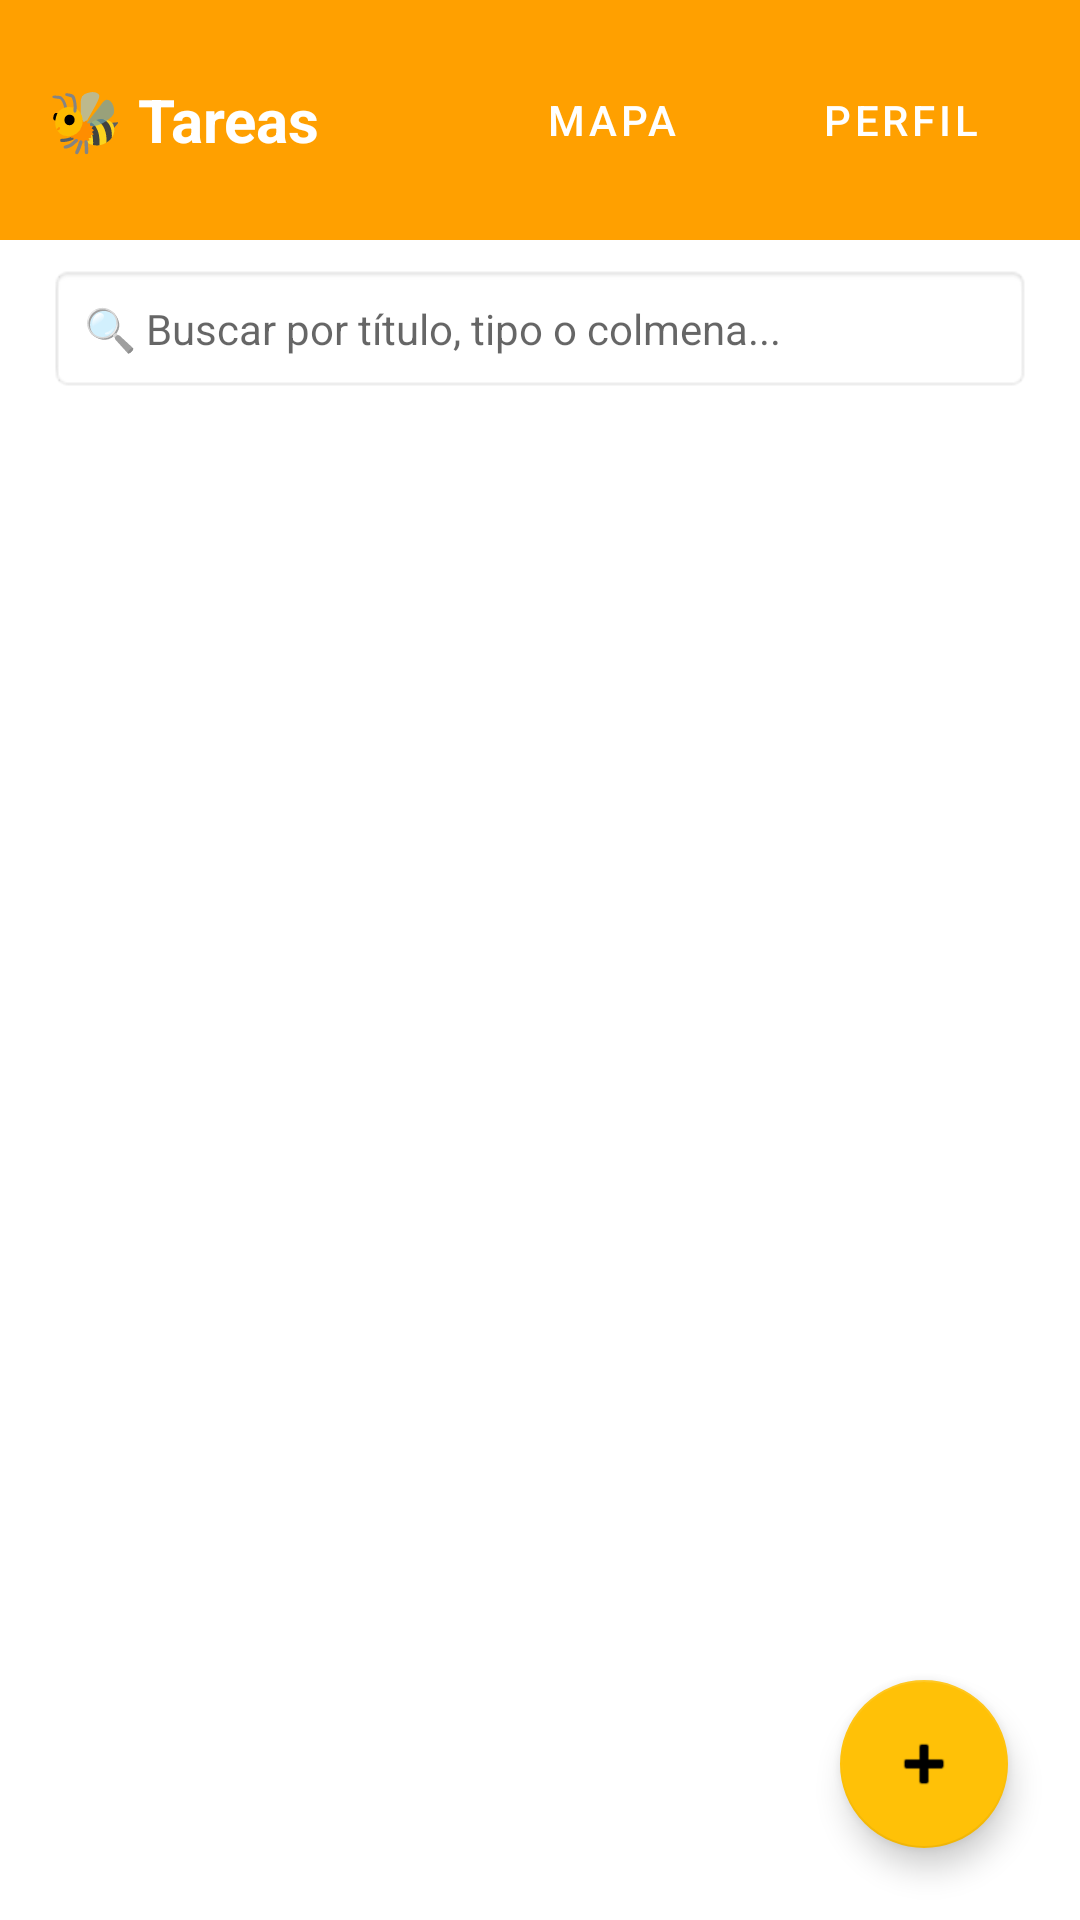

Reconstruct the res/layout file that produces this screen, plus the resources it refers to.
<!-- AndroidManifest.xml: activity theme Theme.BeerSatil -->
<!-- res/layout/activity_main.xml -->
<?xml version="1.0" encoding="utf-8"?>
<androidx.coordinatorlayout.widget.CoordinatorLayout xmlns:android="http://schemas.android.com/apk/res/android"
    xmlns:app="http://schemas.android.com/apk/res-auto"
    android:layout_width="match_parent"
    android:layout_height="match_parent"
    android:fitsSystemWindows="true">

    
    <com.google.android.material.appbar.AppBarLayout
        android:layout_width="match_parent"
        android:layout_height="wrap_content"
        android:background="?attr/colorPrimary"
        android:fitsSystemWindows="true"
        app:elevation="0dp">

        <LinearLayout
            android:layout_width="match_parent"
            android:layout_height="wrap_content"
            android:orientation="vertical"
            app:layout_scrollFlags="scroll|enterAlways">

            
            <LinearLayout
                android:layout_width="match_parent"
                android:layout_height="wrap_content"
                android:orientation="horizontal"
                android:padding="16dp"
                android:gravity="center_vertical"
                android:background="?attr/colorPrimary">

                <TextView
                    android:layout_width="0dp"
                    android:layout_height="wrap_content"
                    android:layout_weight="1"
                    android:text="🐝 Tareas"
                    android:textSize="20sp"
                    android:textStyle="bold"
                    android:textColor="@android:color/white" />

                <Button
                    android:id="@+id/btnOpenMap"
                    android:layout_width="wrap_content"
                    android:layout_height="wrap_content"
                    android:text="Mapa"
                    style="?attr/materialButtonOutlinedStyle"
                    android:textColor="@android:color/white"
                    app:strokeColor="@android:color/white"
                    android:layout_marginEnd="8dp" />

                <Button
                    android:id="@+id/btnOpenProfile"
                    android:layout_width="wrap_content"
                    android:layout_height="wrap_content"
                    android:text="Perfil"
                    style="?attr/materialButtonOutlinedStyle"
                    android:textColor="@android:color/white"
                    app:strokeColor="@android:color/white" />
            </LinearLayout>

            
            <LinearLayout
                android:layout_width="match_parent"
                android:layout_height="wrap_content"
                android:orientation="vertical"
                android:background="@android:color/white"
                android:paddingBottom="4dp">

                <androidx.cardview.widget.CardView
                    android:id="@+id/cardSummaryPanel"
                    android:layout_width="match_parent"
                    android:layout_height="wrap_content"
                    android:layout_margin="12dp"
                    android:visibility="gone"
                    app:cardCornerRadius="8dp"
                    app:cardBackgroundColor="#FFF8E1"
                    app:cardElevation="3dp">

                    <LinearLayout
                        android:layout_width="match_parent"
                        android:layout_height="wrap_content"
                        android:orientation="vertical"
                        android:padding="12dp">

                        <TextView
                            android:layout_width="wrap_content"
                            android:layout_height="wrap_content"
                            android:text="📊 Panel de resumen (Admin)"
                            android:textStyle="bold"
                            android:textColor="#E65100"
                            android:layout_marginBottom="4dp" />

                        <TextView
                            android:id="@+id/textSummaryStats"
                            android:layout_width="match_parent"
                            android:layout_height="wrap_content"
                            android:text="Total tareas: 0 | Incidentes abiertos: 0"
                            android:textSize="13sp"
                            android:textColor="@android:color/black" />
                    </LinearLayout>
                </androidx.cardview.widget.CardView>

                <EditText
                    android:id="@+id/etSearch"
                    android:layout_width="match_parent"
                    android:layout_height="wrap_content"
                    android:hint="🔍 Buscar por título, tipo o colmena..."
                    android:importantForAutofill="no"
                    android:inputType="text"
                    android:textSize="14sp"
                    android:padding="12dp"
                    android:layout_marginStart="16dp"
                    android:layout_marginEnd="16dp"
                    android:layout_marginTop="8dp"
                    android:background="@android:drawable/editbox_background_normal"
                    android:maxLines="1" />
            </LinearLayout>
        </LinearLayout>
    </com.google.android.material.appbar.AppBarLayout>

    <androidx.recyclerview.widget.RecyclerView
        android:id="@+id/recyclerViewTasks"
        android:layout_width="match_parent"
        android:layout_height="match_parent"
        android:clipToPadding="false"
        android:paddingTop="8dp"
        android:paddingBottom="88dp"
        app:layout_behavior="@string/appbar_scrolling_view_behavior" />

    <com.google.android.material.floatingactionbutton.FloatingActionButton
        android:id="@+id/fabAddTask"
        android:layout_width="wrap_content"
        android:layout_height="wrap_content"
        android:layout_gravity="bottom|end"
        android:layout_margin="24dp"
        android:src="@android:drawable/ic_input_add"
        android:contentDescription="Agregar tarea" />

</androidx.coordinatorlayout.widget.CoordinatorLayout>
<!-- resources referenced by this layout -->
<resources>
  <style name="Theme.BeerSatil" parent="Theme.MaterialComponents.DayNight.NoActionBar">
          
          <item name="colorPrimary">#FFA000</item>
          <item name="colorPrimaryVariant">#FF8F00</item>
          <item name="colorOnPrimary">#FFFFFF</item>
          <item name="colorSecondary">#FFC107</item>
      </style>
</resources>
